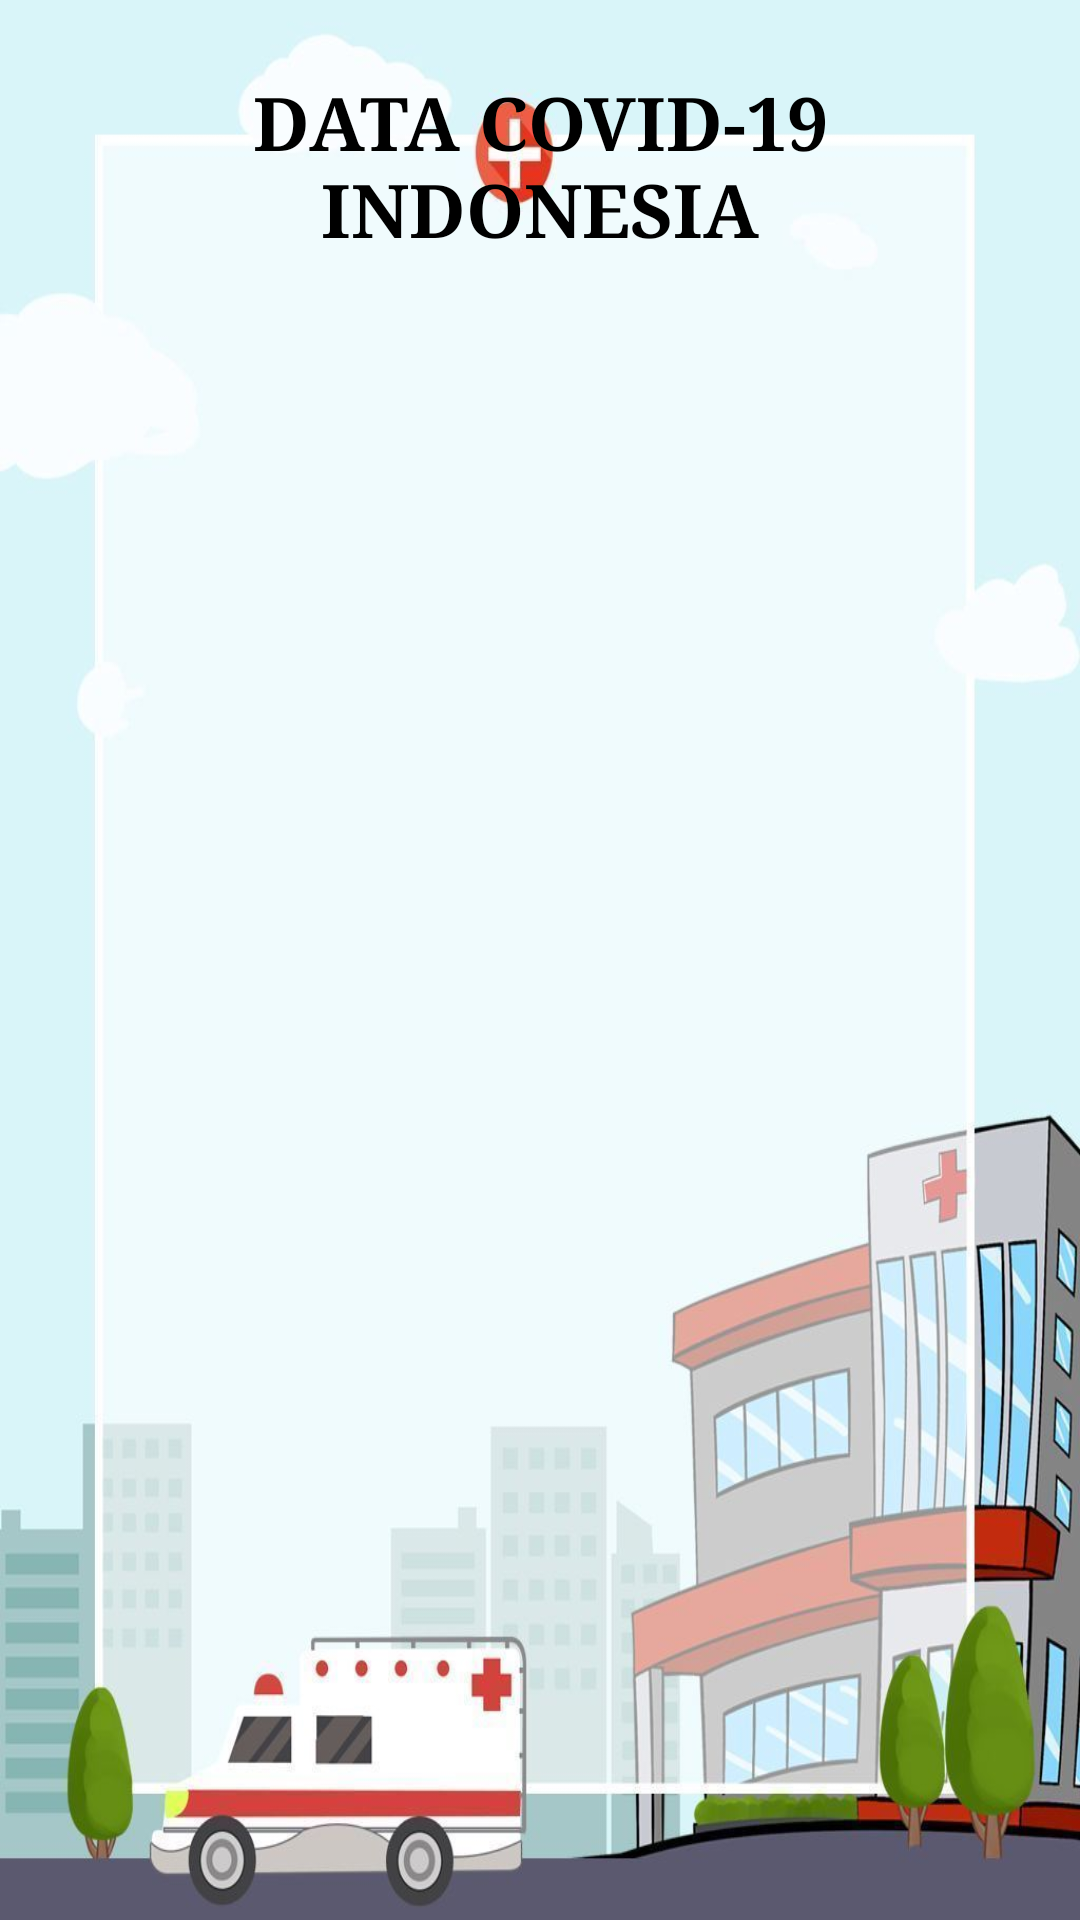

The Android layout XML behind this screen, and the referenced resources:
<!-- AndroidManifest.xml: application theme Theme.AppCompat.DayNight.NoActionBar -->
<!-- res/layout/activity_main.xml -->
<?xml version="1.0" encoding="utf-8"?>
<androidx.constraintlayout.widget.ConstraintLayout xmlns:android="http://schemas.android.com/apk/res/android"
    xmlns:app="http://schemas.android.com/apk/res-auto"
    xmlns:tools="http://schemas.android.com/tools"
    android:layout_width="match_parent"
    android:layout_height="match_parent"
    tools:context=".MainActivity"
    android:background="@drawable/bg">

    <TextView
        android:id="@+id/textView2"
        android:layout_width="match_parent"
        android:layout_height="wrap_content"
        android:layout_marginStart="8dp"
        android:layout_marginTop="24dp"
        android:layout_marginEnd="8dp"
        android:fontFamily="serif"
        android:gravity="center"
        android:text="DATA COVID-19 INDONESIA"
        android:textColor="@color/black"
        android:textSize="12pt"
        android:textStyle="bold"
        app:layout_constraintEnd_toEndOf="parent"
        app:layout_constraintStart_toStartOf="parent"
        app:layout_constraintTop_toTopOf="parent" />

    <androidx.recyclerview.widget.RecyclerView
        android:layout_width="match_parent"
        android:layout_height="600dp"
        android:id="@+id/rv_corona"
        android:layout_marginStart="8dp"
        android:layout_marginTop="24dp"
        android:layout_marginEnd="8dp"
        app:layout_constraintEnd_toEndOf="parent"
        app:layout_constraintStart_toStartOf="parent"
        app:layout_constraintTop_toBottomOf="@+id/textView2" />


</androidx.constraintlayout.widget.ConstraintLayout>
<!-- resources referenced by this layout -->
<resources>
  <!-- drawable bg: jpg bitmap (drawable-v24, 60387 bytes) -->
  <!-- not gathered from this repository: default colours our renderer supplied (Android Studio template values) -->
  <color name="black">#FF000000</color>
</resources>
